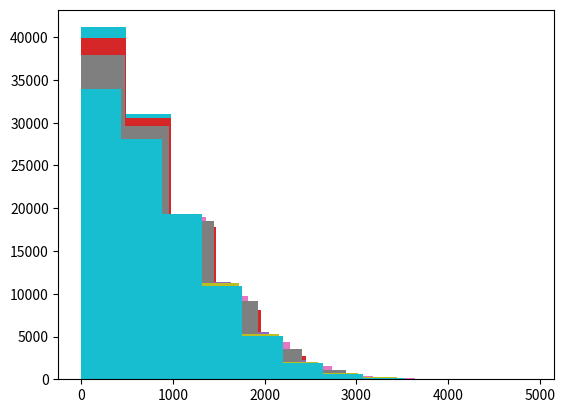

The script that saved this image:
# -*- coding: utf-8 -*-
"""
Created on Mon Mar 11 09:47:21 2024

[redacted]
"""

import numpy as np
from matplotlib import pyplot as plt
import scipy

#f(x) che rimane dopo aver separato p(x)
def function(x):
    return x**3

sigma = np.linspace(1, 1000)  #test per differenti valori di sigma
N = int(1e5)
# =============================================================================
# CASO 1: UTILIZZO UNA DISTRIBUZIONE GAUSSIANA DA -INFINITO A + INFINITO:
#   IN QUESTO CASO, DEVO AGGIUNGERE UN VALORE ASSOLUTO PER OTTENERE SOLO
#   VALORI POSITIVI PER X
# =============================================================================
# CASO 2: UTILIZZO UNA DISTRIBUZIONE HALF-GAUSSIANA DA 0 A + INFINITO:
#   IN QUESTO CASO, NON DEVO CORREGGERE I VALORI DI X PERCHÉ LA PDF É DEFINITA
#   SOLAMENTE NELL'INTERVALLO POSITIVO 0, +INFINITO
# =============================================================================
for s in sigma:
    gauss = scipy.stats.norm(loc = 0 , scale=s)
    draws = np.abs(gauss.rvs(N))
    
    plt.hist(draws)
    integral_1 = np.mean(function(draws))*np.sqrt(2*np.pi)*s/2
    
    gauss = scipy.stats.halfnorm(loc = 0 , scale=s)
    draws = gauss.rvs(N)
    
    plt.hist(draws)
    integral_2 = np.mean(function(draws))*np.sqrt(2*np.pi)*s/2
    
    print(integral_1/(2*s**4), integral_2/(2*s**4)) #verifica che rapporto sia = 1